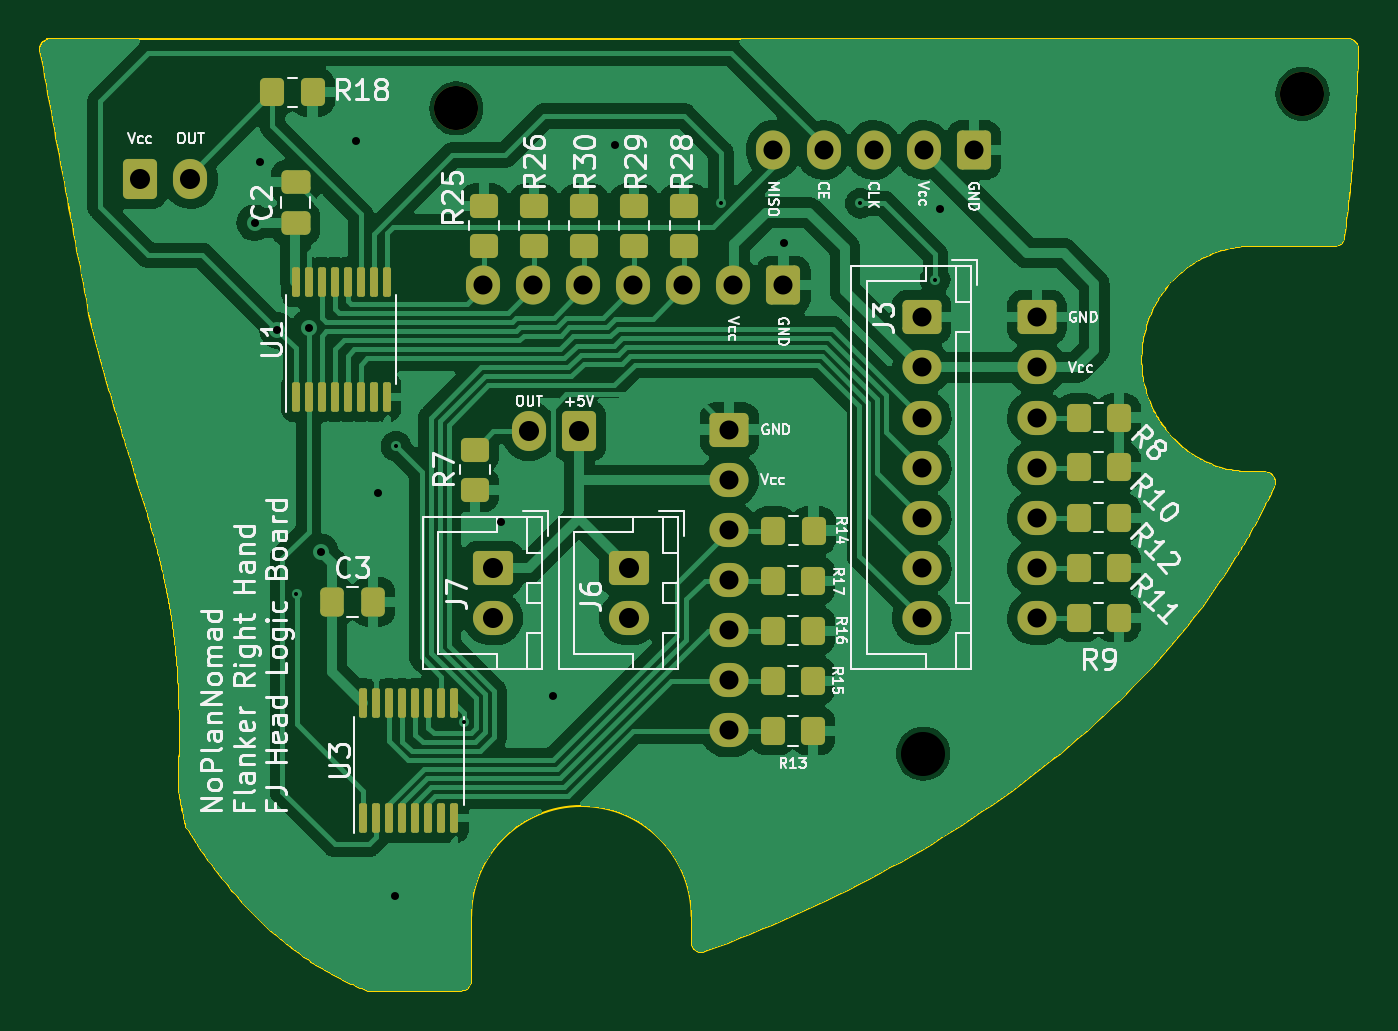
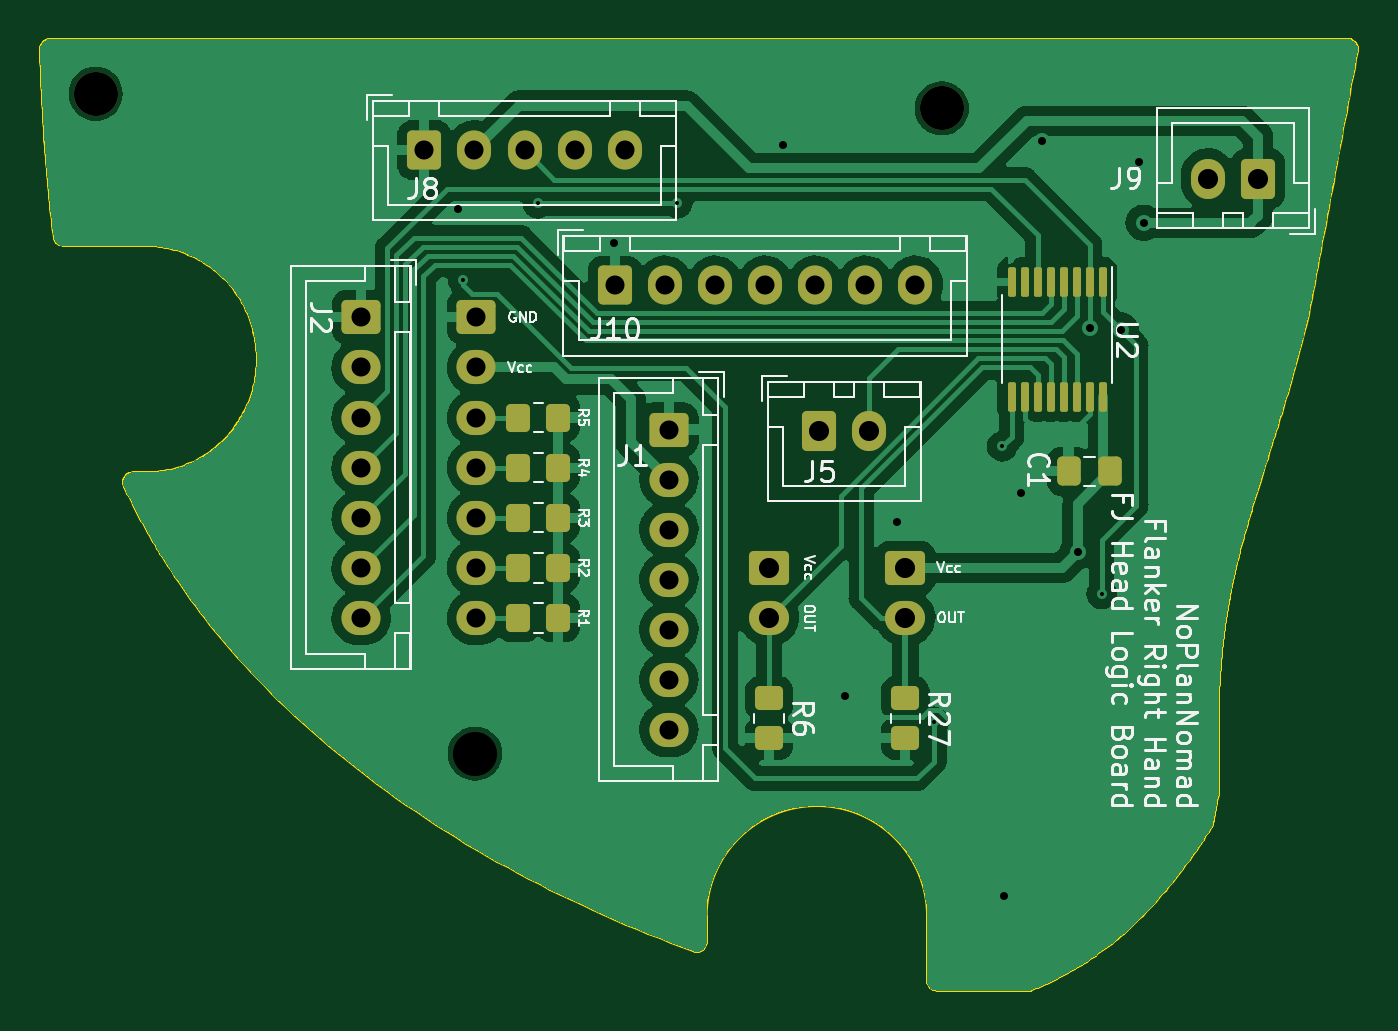
Circuit board: 11 layer files. Board 65.8 x 47.5 mm.
- bottom_copper: RH_HeadLogicBoard_FreeJoy-B_Cu.gbl (128986 bytes)
- bottom_mask: RH_HeadLogicBoard_FreeJoy-B_Mask.gbs (4134 bytes)
- paste: RH_HeadLogicBoard_FreeJoy-B_Paste.gbp (2346 bytes)
- bottom_silk: RH_HeadLogicBoard_FreeJoy-B_Silkscreen.gbo (55112 bytes)
- outline: RH_HeadLogicBoard_FreeJoy-Edge_Cuts.gm1 (17446 bytes)
- top_copper: RH_HeadLogicBoard_FreeJoy-F_Cu.gtl (160237 bytes)
- top_mask: RH_HeadLogicBoard_FreeJoy-F_Mask.gts (5186 bytes)
- paste: RH_HeadLogicBoard_FreeJoy-F_Paste.gtp (3393 bytes)
- top_silk: RH_HeadLogicBoard_FreeJoy-F_Silkscreen.gto (83433 bytes)
- drill: RH_HeadLogicBoard_FreeJoy-NPTH.drl (385 bytes)
- drill: RH_HeadLogicBoard_FreeJoy-PTH.drl (1432 bytes)

=== bottom_copper: RH_HeadLogicBoard_FreeJoy-B_Cu.gbl (128986 bytes, source omitted) ===
=== bottom_mask: RH_HeadLogicBoard_FreeJoy-B_Mask.gbs ===
%TF.GenerationSoftware,KiCad,Pcbnew,7.0.6*%
%TF.CreationDate,2023-07-13T14:40:27+02:00*%
%TF.ProjectId,RH_HeadLogicBoard_FreeJoy,52485f48-6561-4644-9c6f-676963426f61,rev?*%
%TF.SameCoordinates,Original*%
%TF.FileFunction,Soldermask,Bot*%
%TF.FilePolarity,Negative*%
%FSLAX46Y46*%
G04 Gerber Fmt 4.6, Leading zero omitted, Abs format (unit mm)*
G04 Created by KiCad (PCBNEW 7.0.6) date 2023-07-13 14:40:27*
%MOMM*%
%LPD*%
G01*
G04 APERTURE LIST*
G04 Aperture macros list*
%AMRoundRect*
0 Rectangle with rounded corners*
0 $1 Rounding radius*
0 $2 $3 $4 $5 $6 $7 $8 $9 X,Y pos of 4 corners*
0 Add a 4 corners polygon primitive as box body*
4,1,4,$2,$3,$4,$5,$6,$7,$8,$9,$2,$3,0*
0 Add four circle primitives for the rounded corners*
1,1,$1+$1,$2,$3*
1,1,$1+$1,$4,$5*
1,1,$1+$1,$6,$7*
1,1,$1+$1,$8,$9*
0 Add four rect primitives between the rounded corners*
20,1,$1+$1,$2,$3,$4,$5,0*
20,1,$1+$1,$4,$5,$6,$7,0*
20,1,$1+$1,$6,$7,$8,$9,0*
20,1,$1+$1,$8,$9,$2,$3,0*%
G04 Aperture macros list end*
%ADD10RoundRect,0.250000X-0.750000X0.600000X-0.750000X-0.600000X0.750000X-0.600000X0.750000X0.600000X0*%
%ADD11O,2.000000X1.700000*%
%ADD12C,2.200000*%
%ADD13RoundRect,0.250000X-0.725000X0.600000X-0.725000X-0.600000X0.725000X-0.600000X0.725000X0.600000X0*%
%ADD14O,1.950000X1.700000*%
%ADD15RoundRect,0.100000X-0.100000X0.637500X-0.100000X-0.637500X0.100000X-0.637500X0.100000X0.637500X0*%
%ADD16RoundRect,0.250000X-0.337500X-0.475000X0.337500X-0.475000X0.337500X0.475000X-0.337500X0.475000X0*%
%ADD17RoundRect,0.250000X-0.350000X-0.450000X0.350000X-0.450000X0.350000X0.450000X-0.350000X0.450000X0*%
%ADD18RoundRect,0.250000X0.600000X0.725000X-0.600000X0.725000X-0.600000X-0.725000X0.600000X-0.725000X0*%
%ADD19O,1.700000X1.950000*%
%ADD20RoundRect,0.250000X0.350000X0.450000X-0.350000X0.450000X-0.350000X-0.450000X0.350000X-0.450000X0*%
%ADD21RoundRect,0.250000X0.600000X0.750000X-0.600000X0.750000X-0.600000X-0.750000X0.600000X-0.750000X0*%
%ADD22O,1.700000X2.000000*%
%ADD23RoundRect,0.250000X-0.600000X-0.750000X0.600000X-0.750000X0.600000X0.750000X-0.600000X0.750000X0*%
%ADD24RoundRect,0.250000X-0.450000X0.350000X-0.450000X-0.350000X0.450000X-0.350000X0.450000X0.350000X0*%
G04 APERTURE END LIST*
D10*
X43900000Y-57100000D03*
D11*
X43900000Y-59600000D03*
D10*
X50700000Y-57100000D03*
D11*
X50700000Y-59600000D03*
D12*
X84300000Y-33450000D03*
X42075000Y-34175000D03*
D13*
X65300000Y-44600000D03*
D14*
X65300000Y-47100000D03*
X65300000Y-49600000D03*
X65300000Y-52100000D03*
X65300000Y-54600000D03*
X65300000Y-57100000D03*
X65300000Y-59600000D03*
D15*
X34050000Y-42837500D03*
X34700000Y-42837500D03*
X35350000Y-42837500D03*
X36000000Y-42837500D03*
X36650000Y-42837500D03*
X37300000Y-42837500D03*
X37950000Y-42837500D03*
X38600000Y-42837500D03*
X38600000Y-48562500D03*
X37950000Y-48562500D03*
X37300000Y-48562500D03*
X36650000Y-48562500D03*
X36000000Y-48562500D03*
X35350000Y-48562500D03*
X34700000Y-48562500D03*
X34050000Y-48562500D03*
D16*
X33682500Y-52280000D03*
X35757500Y-52280000D03*
D13*
X71050000Y-44600000D03*
D14*
X71050000Y-47100000D03*
X71050000Y-49600000D03*
X71050000Y-52100000D03*
X71050000Y-54600000D03*
X71050000Y-57100000D03*
X71050000Y-59600000D03*
D17*
X61225000Y-49600000D03*
X63225000Y-49600000D03*
D18*
X67900000Y-36250000D03*
D19*
X65400000Y-36250000D03*
X62900000Y-36250000D03*
X60400000Y-36250000D03*
X57900000Y-36250000D03*
D20*
X63225000Y-57100000D03*
X61225000Y-57100000D03*
X63225000Y-54600000D03*
X61225000Y-54600000D03*
D18*
X58400000Y-43000000D03*
D19*
X55900000Y-43000000D03*
X53400000Y-43000000D03*
X50900000Y-43000000D03*
X48400000Y-43000000D03*
X45900000Y-43000000D03*
X43400000Y-43000000D03*
D21*
X48200000Y-50275000D03*
D22*
X45700000Y-50275000D03*
D13*
X55700000Y-50200000D03*
D14*
X55700000Y-52700000D03*
X55700000Y-55200000D03*
X55700000Y-57700000D03*
X55700000Y-60200000D03*
X55700000Y-62700000D03*
X55700000Y-65200000D03*
D23*
X26300000Y-37675000D03*
D22*
X28800000Y-37675000D03*
D17*
X61225000Y-52100000D03*
X63225000Y-52100000D03*
D24*
X50700000Y-63600000D03*
X50700000Y-65600000D03*
D20*
X63225000Y-59600000D03*
X61225000Y-59600000D03*
D24*
X43900000Y-63600000D03*
X43900000Y-65600000D03*
M02*

=== paste: RH_HeadLogicBoard_FreeJoy-B_Paste.gbp (2346 bytes, source withheld) ===
=== bottom_silk: RH_HeadLogicBoard_FreeJoy-B_Silkscreen.gbo (55112 bytes, source omitted) ===
=== outline: RH_HeadLogicBoard_FreeJoy-Edge_Cuts.gm1 (17446 bytes, source omitted) ===
=== top_copper: RH_HeadLogicBoard_FreeJoy-F_Cu.gtl (160237 bytes, source omitted) ===
=== top_mask: RH_HeadLogicBoard_FreeJoy-F_Mask.gts ===
%TF.GenerationSoftware,KiCad,Pcbnew,7.0.6*%
%TF.CreationDate,2023-07-13T14:40:27+02:00*%
%TF.ProjectId,RH_HeadLogicBoard_FreeJoy,52485f48-6561-4644-9c6f-676963426f61,rev?*%
%TF.SameCoordinates,Original*%
%TF.FileFunction,Soldermask,Top*%
%TF.FilePolarity,Negative*%
%FSLAX46Y46*%
G04 Gerber Fmt 4.6, Leading zero omitted, Abs format (unit mm)*
G04 Created by KiCad (PCBNEW 7.0.6) date 2023-07-13 14:40:27*
%MOMM*%
%LPD*%
G01*
G04 APERTURE LIST*
G04 Aperture macros list*
%AMRoundRect*
0 Rectangle with rounded corners*
0 $1 Rounding radius*
0 $2 $3 $4 $5 $6 $7 $8 $9 X,Y pos of 4 corners*
0 Add a 4 corners polygon primitive as box body*
4,1,4,$2,$3,$4,$5,$6,$7,$8,$9,$2,$3,0*
0 Add four circle primitives for the rounded corners*
1,1,$1+$1,$2,$3*
1,1,$1+$1,$4,$5*
1,1,$1+$1,$6,$7*
1,1,$1+$1,$8,$9*
0 Add four rect primitives between the rounded corners*
20,1,$1+$1,$2,$3,$4,$5,0*
20,1,$1+$1,$4,$5,$6,$7,0*
20,1,$1+$1,$6,$7,$8,$9,0*
20,1,$1+$1,$8,$9,$2,$3,0*%
G04 Aperture macros list end*
%ADD10RoundRect,0.250000X-0.350000X-0.450000X0.350000X-0.450000X0.350000X0.450000X-0.350000X0.450000X0*%
%ADD11RoundRect,0.250000X-0.750000X0.600000X-0.750000X-0.600000X0.750000X-0.600000X0.750000X0.600000X0*%
%ADD12O,2.000000X1.700000*%
%ADD13RoundRect,0.250000X-0.337500X-0.475000X0.337500X-0.475000X0.337500X0.475000X-0.337500X0.475000X0*%
%ADD14RoundRect,0.250000X0.475000X-0.337500X0.475000X0.337500X-0.475000X0.337500X-0.475000X-0.337500X0*%
%ADD15RoundRect,0.250000X0.450000X-0.350000X0.450000X0.350000X-0.450000X0.350000X-0.450000X-0.350000X0*%
%ADD16C,2.200000*%
%ADD17RoundRect,0.250000X-0.450000X0.350000X-0.450000X-0.350000X0.450000X-0.350000X0.450000X0.350000X0*%
%ADD18RoundRect,0.100000X0.100000X-0.637500X0.100000X0.637500X-0.100000X0.637500X-0.100000X-0.637500X0*%
%ADD19RoundRect,0.250000X-0.725000X0.600000X-0.725000X-0.600000X0.725000X-0.600000X0.725000X0.600000X0*%
%ADD20O,1.950000X1.700000*%
%ADD21RoundRect,0.250000X0.600000X0.725000X-0.600000X0.725000X-0.600000X-0.725000X0.600000X-0.725000X0*%
%ADD22O,1.700000X1.950000*%
%ADD23RoundRect,0.250000X0.600000X0.750000X-0.600000X0.750000X-0.600000X-0.750000X0.600000X-0.750000X0*%
%ADD24O,1.700000X2.000000*%
%ADD25RoundRect,0.250000X-0.600000X-0.750000X0.600000X-0.750000X0.600000X0.750000X-0.600000X0.750000X0*%
G04 APERTURE END LIST*
D10*
X57875000Y-65238000D03*
X59875000Y-65238000D03*
X57875000Y-62738000D03*
X59875000Y-62738000D03*
D11*
X43900000Y-57100000D03*
D12*
X43900000Y-59600000D03*
D13*
X35862500Y-58800000D03*
X37937500Y-58800000D03*
D14*
X34050000Y-39912500D03*
X34050000Y-37837500D03*
D10*
X73125000Y-49600000D03*
X75125000Y-49600000D03*
X57875000Y-60238000D03*
X59875000Y-60238000D03*
D15*
X45950000Y-41025000D03*
X45950000Y-39025000D03*
D10*
X73125000Y-57100000D03*
X75125000Y-57100000D03*
X73125000Y-54600000D03*
X75125000Y-54600000D03*
X73125000Y-52075000D03*
X75125000Y-52075000D03*
X57875000Y-57738000D03*
X59875000Y-57738000D03*
D11*
X50700000Y-57100000D03*
D12*
X50700000Y-59600000D03*
D16*
X84300000Y-33450000D03*
D15*
X50950000Y-41025000D03*
X50950000Y-39025000D03*
D10*
X73125000Y-59600000D03*
X75125000Y-59600000D03*
X32900000Y-33375000D03*
X34900000Y-33375000D03*
D16*
X42075000Y-34175000D03*
D15*
X48450000Y-41025000D03*
X48450000Y-39025000D03*
D10*
X57900000Y-55238000D03*
X59900000Y-55238000D03*
D15*
X53450000Y-41025000D03*
X53450000Y-39025000D03*
D17*
X43000000Y-51200000D03*
X43000000Y-53200000D03*
D18*
X37425000Y-69587500D03*
X38075000Y-69587500D03*
X38725000Y-69587500D03*
X39375000Y-69587500D03*
X40025000Y-69587500D03*
X40675000Y-69587500D03*
X41325000Y-69587500D03*
X41975000Y-69587500D03*
X41975000Y-63862500D03*
X41325000Y-63862500D03*
X40675000Y-63862500D03*
X40025000Y-63862500D03*
X39375000Y-63862500D03*
X38725000Y-63862500D03*
X38075000Y-63862500D03*
X37425000Y-63862500D03*
X34050000Y-48569000D03*
X34700000Y-48569000D03*
X35350000Y-48569000D03*
X36000000Y-48569000D03*
X36650000Y-48569000D03*
X37300000Y-48569000D03*
X37950000Y-48569000D03*
X38600000Y-48569000D03*
X38600000Y-42844000D03*
X37950000Y-42844000D03*
X37300000Y-42844000D03*
X36650000Y-42844000D03*
X36000000Y-42844000D03*
X35350000Y-42844000D03*
X34700000Y-42844000D03*
X34050000Y-42844000D03*
D19*
X65300000Y-44600000D03*
D20*
X65300000Y-47100000D03*
X65300000Y-49600000D03*
X65300000Y-52100000D03*
X65300000Y-54600000D03*
X65300000Y-57100000D03*
X65300000Y-59600000D03*
D15*
X43450000Y-41025000D03*
X43450000Y-39025000D03*
D19*
X71050000Y-44600000D03*
D20*
X71050000Y-47100000D03*
X71050000Y-49600000D03*
X71050000Y-52100000D03*
X71050000Y-54600000D03*
X71050000Y-57100000D03*
X71050000Y-59600000D03*
D21*
X67900000Y-36250000D03*
D22*
X65400000Y-36250000D03*
X62900000Y-36250000D03*
X60400000Y-36250000D03*
X57900000Y-36250000D03*
D21*
X58400000Y-43000000D03*
D22*
X55900000Y-43000000D03*
X53400000Y-43000000D03*
X50900000Y-43000000D03*
X48400000Y-43000000D03*
X45900000Y-43000000D03*
X43400000Y-43000000D03*
D23*
X48200000Y-50275000D03*
D24*
X45700000Y-50275000D03*
D19*
X55700000Y-50200000D03*
D20*
X55700000Y-52700000D03*
X55700000Y-55200000D03*
X55700000Y-57700000D03*
X55700000Y-60200000D03*
X55700000Y-62700000D03*
X55700000Y-65200000D03*
D25*
X26300000Y-37675000D03*
D24*
X28800000Y-37675000D03*
M02*

=== paste: RH_HeadLogicBoard_FreeJoy-F_Paste.gtp (3393 bytes, source withheld) ===
=== top_silk: RH_HeadLogicBoard_FreeJoy-F_Silkscreen.gto (83433 bytes, source omitted) ===
=== drill: RH_HeadLogicBoard_FreeJoy-NPTH.drl ===
M48
; DRILL file {KiCad 7.0.6} date do 13 jul 2023 14:40:30 CEST
; FORMAT={-:-/ absolute / inch / decimal}
; #@! TF.CreationDate,2023-07-13T14:40:30+02:00
; #@! TF.GenerationSoftware,Kicad,Pcbnew,7.0.6
; #@! TF.FileFunction,NonPlated,1,2,NPTH
FMAT,2
INCH
; #@! TA.AperFunction,NonPlated,NPTH,ComponentDrill
T1C0.0866
%
G90
G05
T1
X1.6565Y-1.3455
X2.5738Y-2.6132
X3.3189Y-1.3169
T0
M30

=== drill: RH_HeadLogicBoard_FreeJoy-PTH.drl ===
M48
; DRILL file {KiCad 7.0.6} date do 13 jul 2023 14:40:30 CEST
; FORMAT={-:-/ absolute / inch / decimal}
; #@! TF.CreationDate,2023-07-13T14:40:30+02:00
; #@! TF.GenerationSoftware,Kicad,Pcbnew,7.0.6
; #@! TF.FileFunction,Plated,1,2,PTH
FMAT,2
INCH
; #@! TA.AperFunction,Plated,PTH,ViaDrill
T1C0.0079
; #@! TA.AperFunction,Plated,PTH,ViaDrill
T2C0.0157
; #@! TA.AperFunction,Plated,PTH,ComponentDrill
T3C0.0374
; #@! TA.AperFunction,Plated,PTH,ComponentDrill
T4C0.0394
%
G90
G05
T1
X1.3425Y-2.2992
X1.538Y-2.0093
X1.6723Y-2.5502
X2.1763Y-1.5318
X2.4504Y-1.5319
X2.5975Y-1.6821
T2
X1.26Y-1.57
X1.27Y-1.45
X1.3051Y-1.7815
X1.3661Y-1.776
X1.3898Y-2.2165
X1.46Y-1.41
X1.502Y-2.1004
X1.5354Y-2.8937
X1.7441Y-2.1575
X1.8465Y-2.5
X1.9685Y-1.4173
X2.3Y-1.61
X2.6063Y-1.5433
T3
X1.7087Y-1.6929
X1.8071Y-1.6929
X1.9055Y-1.6929
X2.0039Y-1.6929
X2.1024Y-1.6929
X2.1929Y-1.9764
X2.1929Y-2.0748
X2.1929Y-2.1732
X2.1929Y-2.2717
X2.1929Y-2.3701
X2.1929Y-2.4685
X2.1929Y-2.5669
X2.2008Y-1.6929
X2.2795Y-1.4272
X2.2992Y-1.6929
X2.378Y-1.4272
X2.4764Y-1.4272
X2.5709Y-1.7559
X2.5709Y-1.8543
X2.5709Y-1.9528
X2.5709Y-2.0512
X2.5709Y-2.1496
X2.5709Y-2.248
X2.5709Y-2.3465
X2.5748Y-1.4272
X2.6732Y-1.4272
X2.7972Y-1.7559
X2.7972Y-1.8543
X2.7972Y-1.9528
X2.7972Y-2.0512
X2.7972Y-2.1496
X2.7972Y-2.248
X2.7972Y-2.3465
T4
X1.0354Y-1.4833
X1.1339Y-1.4833
X1.7283Y-2.248
X1.7283Y-2.3465
X1.7992Y-1.9793
X1.8976Y-1.9793
X1.9961Y-2.248
X1.9961Y-2.3465
T0
M30

